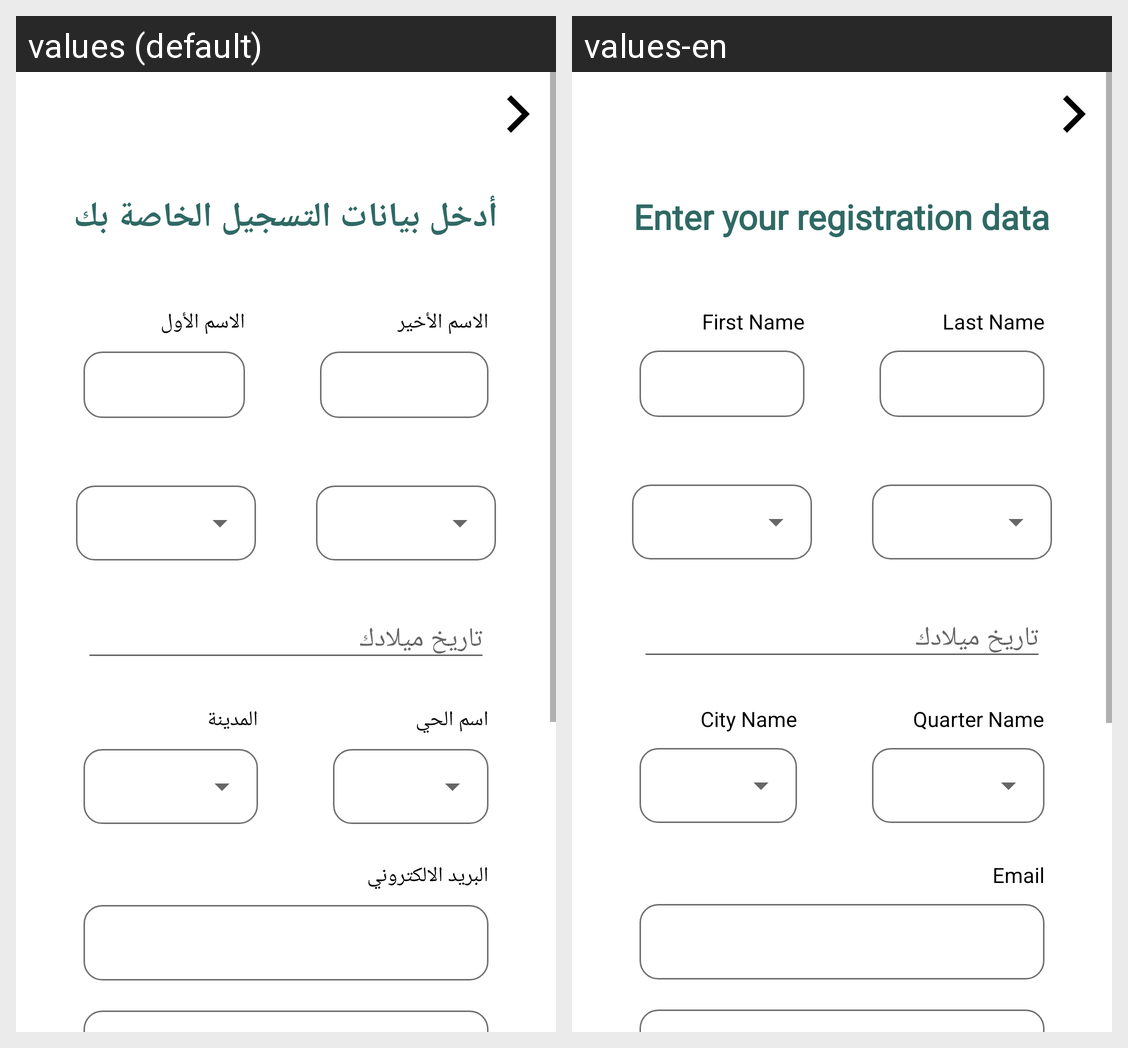

The Android screen above is rendered under two locales of the same app. Produce the string resources it draws, with the default and per-locale values.
Android screen res/layout/activity_form.xml rendered under 2 locales, left to right: values (default), values-en. Device: Nexus 5 (rendered at 1080×1920; each locale shown at half size, 540×960, under a caption strip naming it); theme Theme.JasaraApplication.
Strings drawn on this screen, with the default value and each locale's value (text and hints the layout hard-codes, and strings that could not be matched under every locale, appear in the picture but are not listed):

dataEnter
  values: أدخل بيانات التسجيل الخاصة بك
  values-en: Enter your registration data

firstName
  values: الاسم الأول
  values-en: First Name

lastName
  values: الاسم الأخير
  values-en: Last Name

cityName
  values: المدينة
  values-en: City Name

quarterName
  values: اسم الحي
  values-en: Quarter Name

email
  values: البريد الالكتروني
  values-en: Email
